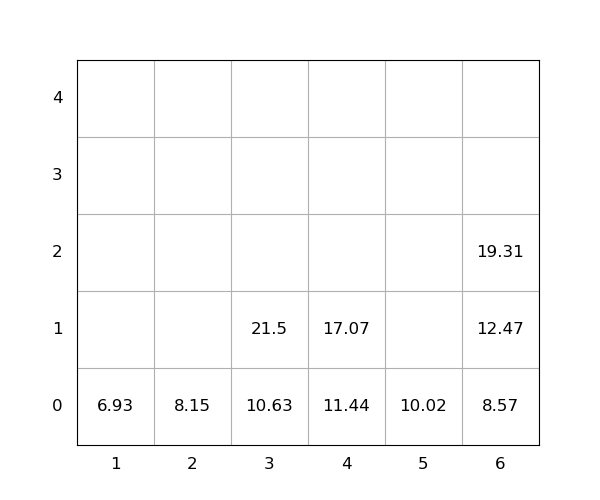

Values plotted in this chart, from the file beside it:
idx, loc_x, loc_y, loc_z, weight, seq, emerg, reloc, size(ft)
1, 4, 0, 0, 11.44, 0, 0, 0, 20
2, 4, 0, 1, 17.07, 0, 0, 0, 20
3, 5, 0, 0, 10.02, 0, 0, 0, 20
4, 3, 0, 0, 10.63, 1, 0, 0, 20
5, 3, 0, 1, 21.5, 2, 0, 0, 20
6, 6, 0, 0, 8.57, 3, 0, 0, 20
7, 6, 0, 1, 12.47, 4, 0, 0, 20
8, 1, 0, 0, 6.93, 5, 0, 0, 20
9, 2, 0, 0, 8.15, 6, 0, 0, 20
10, 6, 0, 2, 19.31, 7, 0, 0, 20
